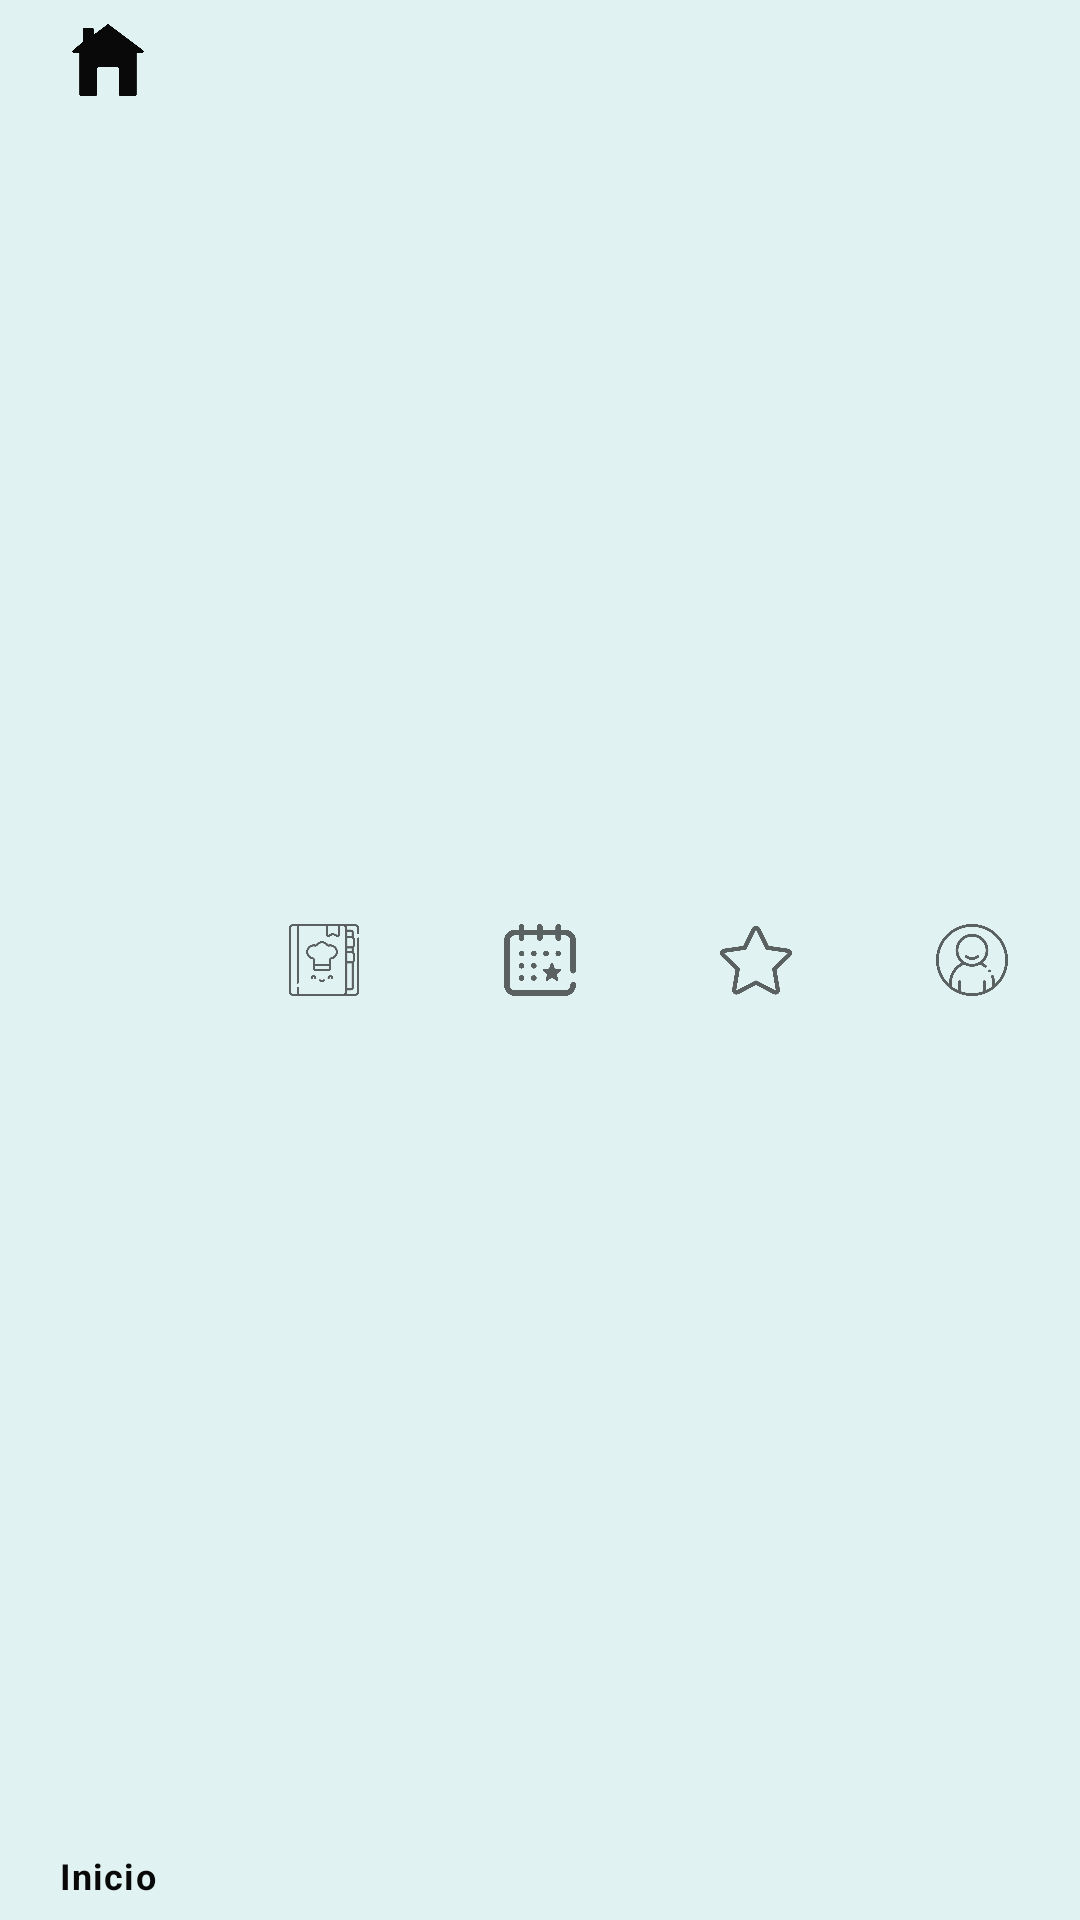

Write the Android layout XML for this screen, with the resource values it uses.
<!-- AndroidManifest.xml: application theme Theme.ComoComo -->
<!-- res/layout/navigation_layout.xml -->
<?xml version="1.0" encoding="utf-8"?>
<com.google.android.material.bottomnavigation.BottomNavigationView
    xmlns:android="http://schemas.android.com/apk/res/android"
    xmlns:app="http://schemas.android.com/apk/res-auto"
    android:layout_width="match_parent"
    android:layout_height="wrap_content"
    android:id="@+id/bottom_navigation"
    app:menu="@menu/bottom_navigation_menu"
    android:background="@color/BackgroundReceta"
    />
<!-- resources referenced by this layout -->
<resources>
  <color name="BackgroundReceta">#E0F2F1</color>
  <style name="Theme.ComoComo" parent="Theme.MaterialComponents.Light.NoActionBar">
          
          <item name="colorPrimary">@color/colorPrimary</item>
          <item name="colorPrimaryDark">@color/colorPrimaryDark</item>
          <item name="colorAccent">@color/colorAccent</item>
          <item name="android:windowLightStatusBar" tools:targetApi="m" android:targetApi="m">true</item>
          <item name="android:textColorPrimary">@color/textColorPrimary</item>
      </style>
  <color name="colorPrimary">#080908</color>
  <color name="colorPrimaryDark">#009688</color>
  <color name="colorAccent">#80cbc4</color>
  <color name="textColorPrimary">#050504</color>
</resources>
